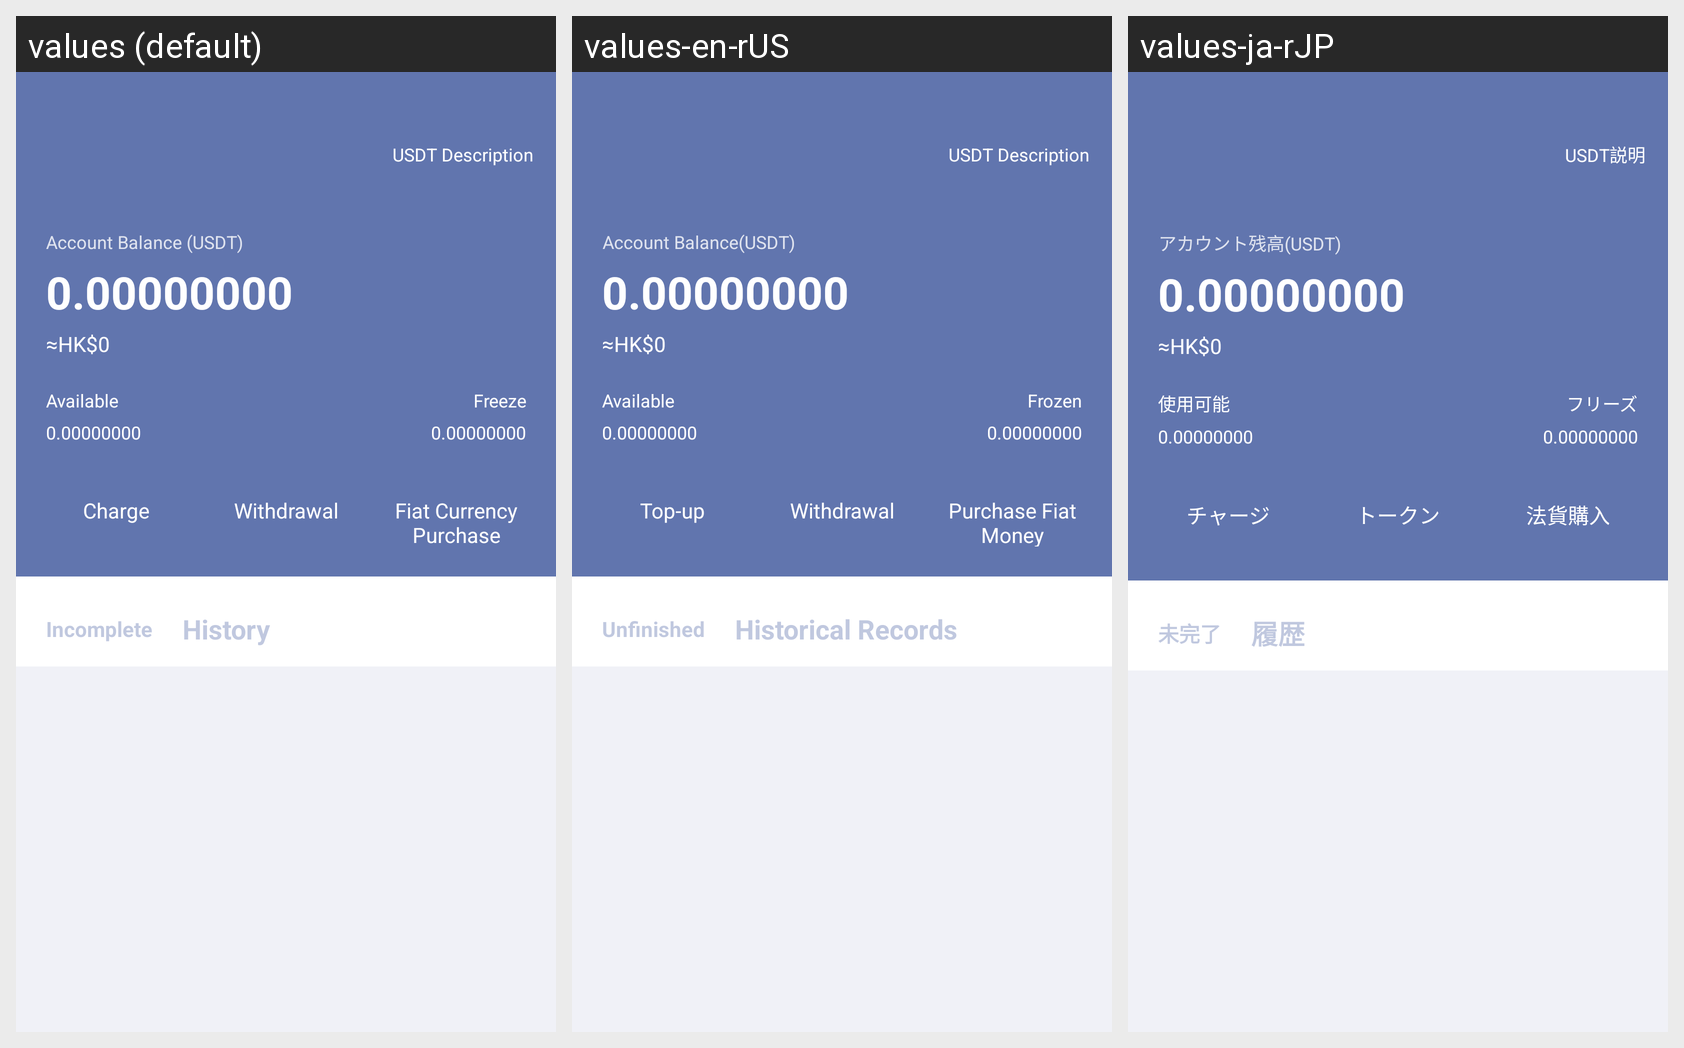

Translations of the strings shown on this Android screen, per locale in the grid:
Android screen res/layout/usdt_trade.xml rendered under 3 locales, left to right: values (default), values-en-rUS, values-ja-rJP. Device: Nexus 5 (rendered at 1080×1920; each locale shown at half size, 540×960, under a caption strip naming it); theme AppThemeToolBar.Translucent.
Other locales in the repository, not shown: values-de-rDE, values-es, values-fr, values-jp, values-ko, values-pt, values-ru, values-zh-rCN, values-zh-rTW.
Strings drawn on this screen, with the default value and each locale's value (text and hints the layout hard-codes, and strings that could not be matched under every locale, appear in the picture but are not listed):

usdtshuoming
  values: USDT Description
  values-en-rUS: USDT Description
  values-ja-rJP: USDT説明

zhanghuyueusdt
  values: Account Balance (USDT)
  values-en-rUS: Account Balance(USDT)
  values-ja-rJP: アカウント残高(USDT)

keyong
  values: Available
  values-en-rUS: Available
  values-ja-rJP: 使用可能

dongjie
  values: Freeze
  values-en-rUS: Frozen
  values-ja-rJP: フリーズ

chongbi
  values: Charge
  values-en-rUS: Top-up
  values-ja-rJP: チャージ

tibi
  values: Withdrawal
  values-en-rUS: Withdrawal
  values-ja-rJP: トークン

fabigoumai
  values: Fiat Currency Purchase
  values-en-rUS: Purchase Fiat Money
  values-ja-rJP: 法貨購入

weiwancheng
  values: Incomplete
  values-en-rUS: Unfinished
  values-ja-rJP: 未完了

lishijilu
  values: History
  values-en-rUS: Historical Records
  values-ja-rJP: 履歴
